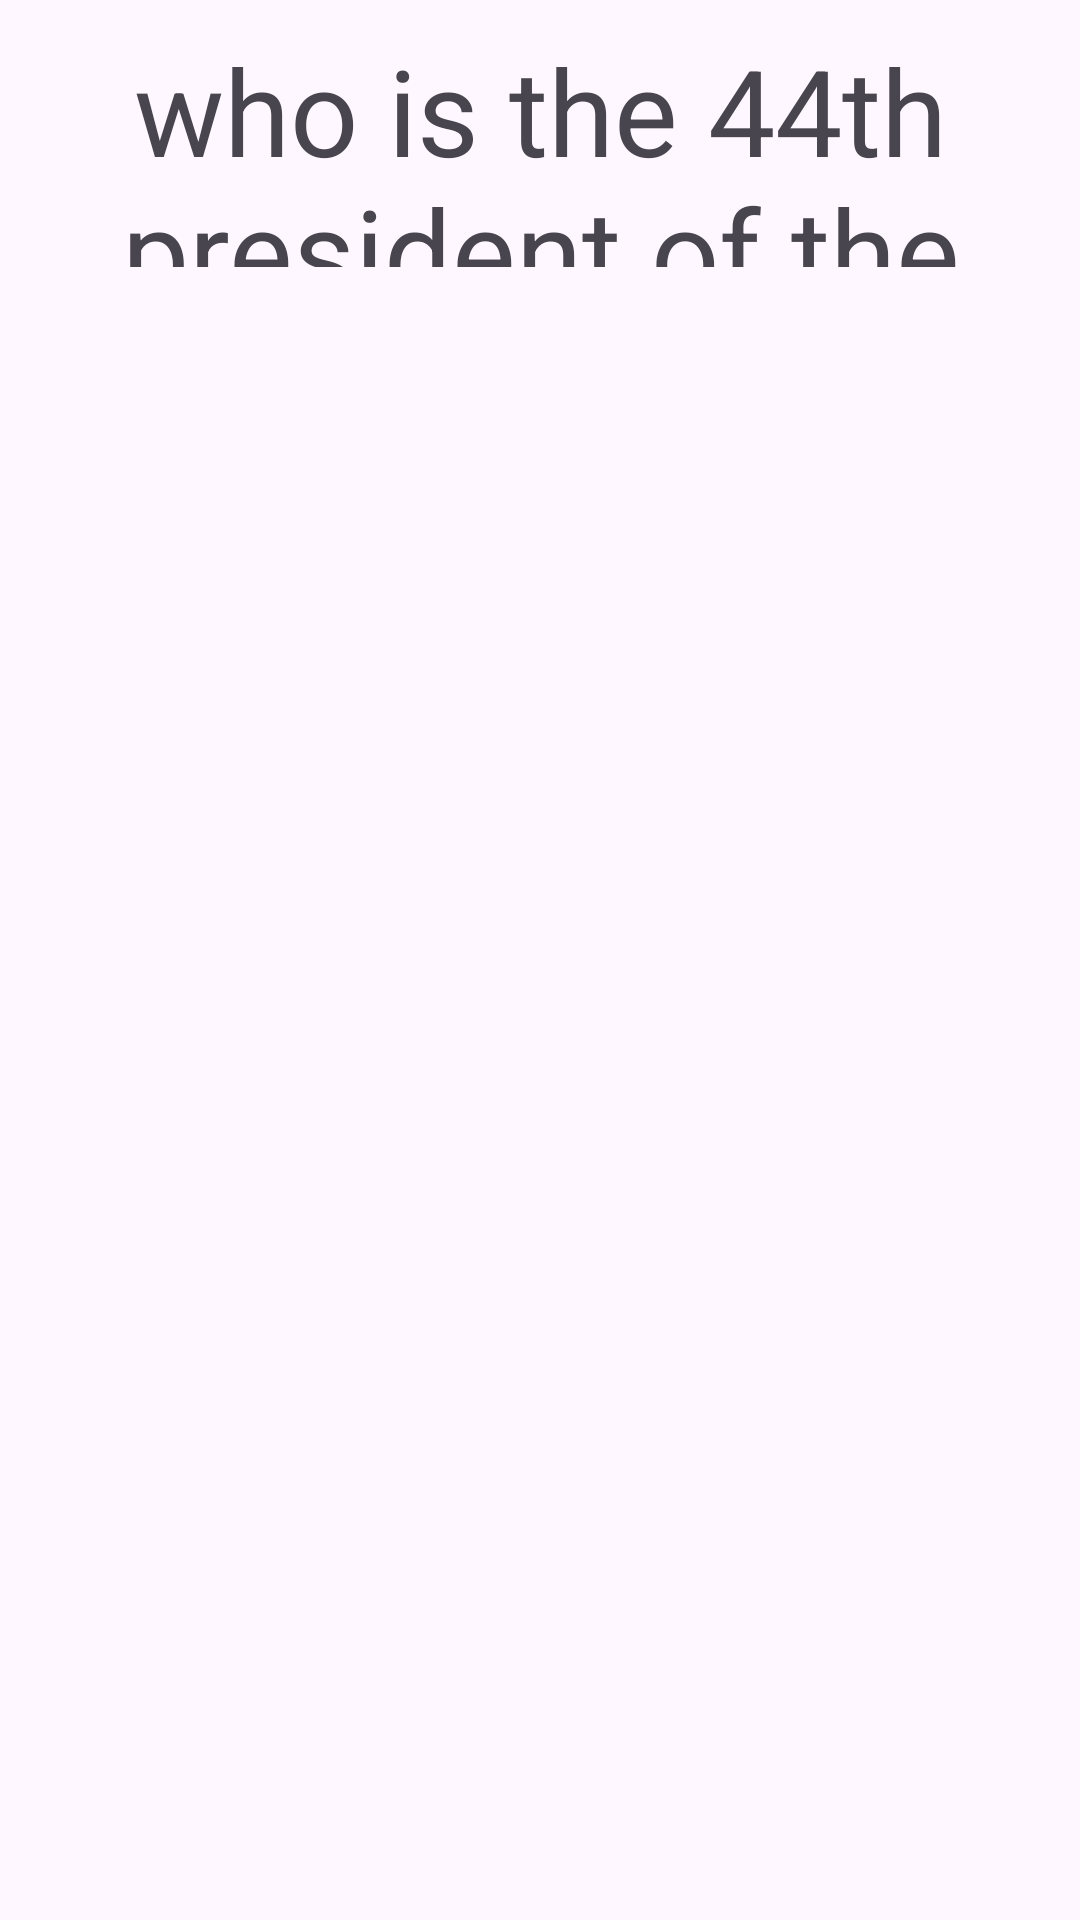

The Android layout XML behind this screen, and the referenced resources:
<!-- AndroidManifest.xml: application theme Theme.Stamie2025 -->
<!-- res/layout/activity_main.xml -->
<?xml version="1.0" encoding="utf-8"?>
<RelativeLayout xmlns:android="http://schemas.android.com/apk/res/android"
    xmlns:app="http://schemas.android.com/apk/res-auto"
    xmlns:tools="http://schemas.android.com/tools"
    android:id="@+id/main"
    android:layout_width="match_parent"
    android:layout_height="match_parent"
    tools:context=".MainActivity">

    <TextView
        android:id="@+id/question"
        android:layout_width="match_parent"
        android:layout_height="190dp"
        android:layout_alignParentStart="true"
        android:layout_alignParentLeft="true"
        android:layout_alignParentTop="true"
        android:layout_alignParentEnd="true"
        android:layout_alignParentRight="true"
        android:layout_alignParentBottom="true"
        android:layout_marginStart="0dp"
        android:layout_marginLeft="0dp"
        android:layout_marginBottom="541dp"
        android:gravity="center"
        android:padding="10sp"
        android:text="who is the 44th president of the united states"
        android:textSize="40sp"
        />

    <TextView
        android:id="@+id/Text2"
        android:layout_width="match_parent"
        android:layout_height="190dp"
        android:layout_alignParentStart="true"
        android:layout_alignParentLeft="true"
        android:layout_alignParentTop="true"
        android:layout_alignParentEnd="true"
        android:layout_alignParentRight="true"
        android:layout_alignParentBottom="true"
        android:layout_marginStart="2dp"
        android:layout_marginLeft="2dp"
        android:layout_marginTop="-5dp"
        android:layout_marginEnd="-2dp"
        android:layout_marginRight="-2dp"
        android:layout_marginBottom="546dp"
        android:gravity="center"
        android:padding="10sp"
        android:text="Barack Obama"
        android:textSize="40sp"
        android:visibility="invisible"
         />
    <ImageView
        android:id="@+id/imageView4"
        android:layout_width="125dp"
        android:layout_height="104dp"
        android:layout_alignParentStart="true"
        android:layout_alignParentLeft="true"
        android:layout_alignParentTop="true"
        android:layout_alignParentEnd="true"
        android:layout_alignParentRight="true"
        android:layout_alignParentBottom="true"
        android:layout_marginStart="284dp"
        android:layout_marginLeft="284dp"
        android:layout_marginTop="614dp"
        android:layout_marginEnd="1dp"
        android:layout_marginRight="1dp"
        android:layout_marginBottom="13dp"
        android:adjustViewBounds="false"
        android:rotationX="2"
        app:srcCompat="@drawable/button" />

</RelativeLayout>
<!-- resources referenced by this layout -->
<resources>
  <style name="Theme.Stamie2025" parent="Base.Theme.Stamie2025" />
  <style name="Base.Theme.Stamie2025" parent="Theme.Material3.DayNight.NoActionBar">
          
          
      </style>
</resources>
